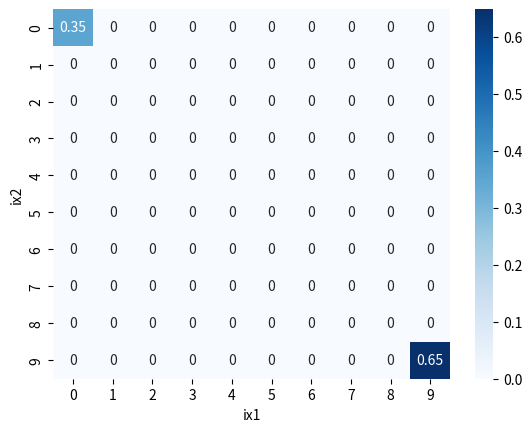

The script that saved this image:
import random

import numpy as np
import matplotlib.pyplot as plt
import seaborn as sns
from enum import Enum

# Set seed for repeatability
random.seed(10)


# Enum for strategies
class Strategy(Enum):
    SIMPLE_2MEMORY = 1
    DEFECT = 2
    COOPERATE = 3
    EXPLORATORY_2MEMORY = 4
    SIMPLE_NMEMORY = 5
    EXPLORATORY_NMEMORY = 6
    SIMPLE_NMEMORY_EXP_WEIGHTED = 7
    EXPLORATORY_NMEMORY_EXP_WEIGHTED = 8
    ORACLE_AGENT = 9

# Set number of repetitions with N trials each
REPETITIONS = 1000

# Term for numerical stability
eps = np.exp(-10)

# Learning rate
lr = np.exp(-3)

# Number of positions possible (Quantization of position space)
xcard = 10

# Computes K using the formula in the paper (Material section)
def compute_Ks(x1, x2):
    xn1 = x1 / 15
    xn2 = x2 / 15
    alpha = 0.19
    LK1 = alpha * (3 * (1 - xn1) + 7 * xn2)
    LK2 = alpha * (7 * xn1 + 3 * (1 - xn2))
    return LK1, LK2


# Returns acceptable index if out of bounds
def check_bounds(ix):
    if ix >= xcard:
        ix = xcard - 1
    if ix < 0:
        ix = 0
    return ix


def show_K_Values():
    x = list(range(15))
    values = np.zeros((15,15))
    for v in x:
        for w in x:
            values[v, w] = compute_Ks(v, w)[0]
    ax = sns.heatmap(values)
    ax.set_xlabel("v")
    ax.set_ylabel("w")
    plt.show()


def get_exploratory_direction(ix):
    return 1


def get_normal_direction(ix):
    if ix[i-1] - ix[i-2] == 0:
        direction = 0
    else:
        direction = ix[i - 1] - ix[i - 2] / np.abs(ix[i - 1] - ix[i - 2])
    return direction


# Updates ix in loss direction
def update_ix(i, ix, loss, direction, directions):

    # Get how much space to the end of the position array
    remaining_path = (xcard - ix[i - 1] - 1) if direction * loss > 0 else ix[i - 1]
    directions.append(direction * loss)
    ix[i] = ix[i - 1] + loss * direction * remaining_path
    ix[i] = check_bounds(ix[i])


# Save all previous losses
losses = []

'''Returns correct strategy based on which one we want
Example: we want only defect for an agent'''


def get_strategy(strategy, i, ix, k, directions):

    if strategy == Strategy.SIMPLE_2MEMORY:
        # Get direction and magnitude by going where K is min
        # Add eps to denominator for numerical stability (K1.max() can be 0)
        loss = (k[i - 2] - k[i - 1]) / (k.max() + eps)
        direction = get_normal_direction(ix)
        update_ix(i, ix, loss, direction, directions)
    elif strategy == Strategy.COOPERATE:
        ix[i] = 0
    elif strategy == Strategy.DEFECT:
        ix[i] = xcard - 1
    elif strategy == Strategy.EXPLORATORY_2MEMORY:
        # If last two Ks are equal, we need to explore
        if np.abs((k[i - 2] - k[i - 1])) <= eps:

            loss = 0.1 / lr if ix[i-1] > xcard/2 else 0.1 / lr
            direction = get_exploratory_direction(ix)
            update_ix(i, ix, loss, direction, directions)
        else:
            # If last two Ks are not equal, we proceed with SIMPLE strategy
            get_strategy(Strategy.SIMPLE_2MEMORY, i, ix, k, directions)
    elif strategy == Strategy.SIMPLE_NMEMORY:

        # Base case
        if len(losses) == 0:
            losses.append((k[0] - k[1]) / (k.max() + eps))
        # Weight term
        alpha = 1/len(losses)
        # Loss is the sum of all previous losses
        loss = 0
        for l_index in range(i-2):

            loss += losses[l_index]
        loss = alpha * loss
        losses.append(loss)
        direction = get_normal_direction(ix)
        update_ix(i, ix, loss, direction, directions)

    elif strategy == Strategy.EXPLORATORY_NMEMORY:
        # If last two Ks are equal, we need to explore (Checking for further equality is useless by induction)
        if np.abs((k[i - 2] - k[i - 1])) <= eps:

            loss = -0.1/lr if ix[i - 1] > xcard / 2 else 0.1/lr
            direction = get_exploratory_direction(ix)
            update_ix(i, ix, loss, direction, directions)
            losses.append(loss)
        else:
            # If last two Ks are not equal, we proceed with SIMPLE strategy
            get_strategy(Strategy.SIMPLE_NMEMORY, i, ix, k, directions)

    elif strategy == Strategy.SIMPLE_NMEMORY_EXP_WEIGHTED:

        # Base case
        if len(losses) == 0:
            losses.append((k[0] - k[1]) / (k.max() + eps))
        # Weight term
        gamma = 0.01
        # Loss is the sum of all previous losses
        loss = 0
        loss_squared = 0
        for l_index in range(i - 3):
            loss += losses[l_index]
            loss_squared += (losses[l_index] ** 2)
        denominator = 1
        if len(losses) > 2:
            denominator = np.abs(gamma * losses[i - 3] + (1 - gamma) * loss_squared)

        loss = loss / np.sqrt(denominator + eps)

        losses.append(loss)
        direction = get_normal_direction(ix)
        update_ix(i, ix, loss, direction, directions)

    elif strategy == Strategy.EXPLORATORY_NMEMORY_EXP_WEIGHTED:
        # If last two Ks are equal, we need to explore (Checking for further equality is useless by induction)
        if np.abs((k[i - 2] - k[i - 1])) <= eps:

            loss = -0.1/lr if ix[i - 1] > xcard / 2 else 0.1/lr
            direction = get_exploratory_direction(ix)
            update_ix(i, ix, loss, direction, directions)
            losses.append(loss)
        else:
            # If last two Ks are not equal, we proceed with SIMPLE strategy
            get_strategy(Strategy.SIMPLE_NMEMORY_EXP_WEIGHTED, i, ix, k, directions)
    elif strategy == Strategy.ORACLE_AGENT:
        # Get direction and magnitude by going where K is min
        # Add eps to denominator for numerical stability (K1.max() can be 0)
        loss = (k[i - 2] - k[i - 1]) / (k.max() + eps)
        direction = get_normal_direction(ix)
        update_ix(i, ix, loss, direction, directions)

# Variables for the final confusion matrix
data_final_ix1 = []
data_final_ix2 = []
data_starting_ix1 = []
data_starting_ix2 = []
data_final_K1 = []
data_final_K2 = []

for j in range(REPETITIONS):

    # Number of trials
    N = 40

    # Generate positions based on sample size
    x = np.linspace(0, 15, xcard)

    # Index of position for agents 1 and 2
    ix1 = np.zeros(N, dtype=int)
    ix2 = np.zeros(N, dtype=int)

    # Generate random index to start
    ix1[0] = random.randint(0, xcard - 1)
    ix2[0] = random.randint(0, xcard - 1)

    # Get positions in real space from indexes
    x1 = x[ix1[0]]
    x2 = x[ix2[0]]

    # Compute K and initialize array of K
    LK1, LK2 = compute_Ks(x1, x2)
    K1 = np.zeros(N)
    K1[0] = LK1
    K2 = np.zeros(N)
    K2[0] = LK2

    # Make first exploration
    ix1[1] = (ix1[0] + random.choice([-1, 1]))
    ix2[1] = (ix2[0] + random.choice([-1, 1]))

    ix1[1] = check_bounds(ix1[1])
    ix2[1] = check_bounds(ix2[1])
    x1 = x[ix1[1]]
    x2 = x[ix2[1]]
    LK1, LK2 = compute_Ks(x1, x2)
    K1[1] = LK1
    K2[1] = LK2

    # Reset losses
    losses = []
    directions = []
    # Main cycle
    for i in range(2, N):
        # Get new index based on strategy, ix is passed by reference
        # To Simulate one player game pass K1 + K2 to the agents to minimize the combined force
        get_strategy(Strategy.EXPLORATORY_2MEMORY, i, ix1, K1, directions)
        get_strategy(Strategy.EXPLORATORY_2MEMORY, i, ix2, K2, directions)

        x1 = x[ix1[i]]
        x2 = x[ix2[i]]
        LK1, LK2 = compute_Ks(x1, x2)
        K1[i] = LK1
        K2[i] = LK2

    # Update variables for final plot
    data_starting_ix1.append(ix1[0])
    data_starting_ix2.append(ix2[0])
    data_final_ix1.append(ix1[-1])
    data_final_ix2.append(ix2[-1])
    data_final_K1.append(K1[-1])
    data_final_K2.append(K2[-1])


def show_ix_confusion_matrix():
    #print(np.array(data_final_K1).max())
    # Confusion matrix
    ix_cnf = np.zeros((xcard, xcard))
    for i in range(REPETITIONS):
        ix_cnf[data_final_ix2[i], data_final_ix1[i]] += 1

    # Divide by number of repetitions to get probability
    ix_cnf /= REPETITIONS
    ax = sns.heatmap(ix_cnf, annot=True, cmap='Blues')
    ax.set_xlabel("ix1")
    ax.set_ylabel("ix2")
    plt.show()


def enumerate_ks(K1, K2):
    ks = []
    for k in K1:
        if k not in ks:
            ks.append(k)
    for k in K2:
        if k not in ks:
            ks.append(k)
    return ks


show_ix_confusion_matrix()
